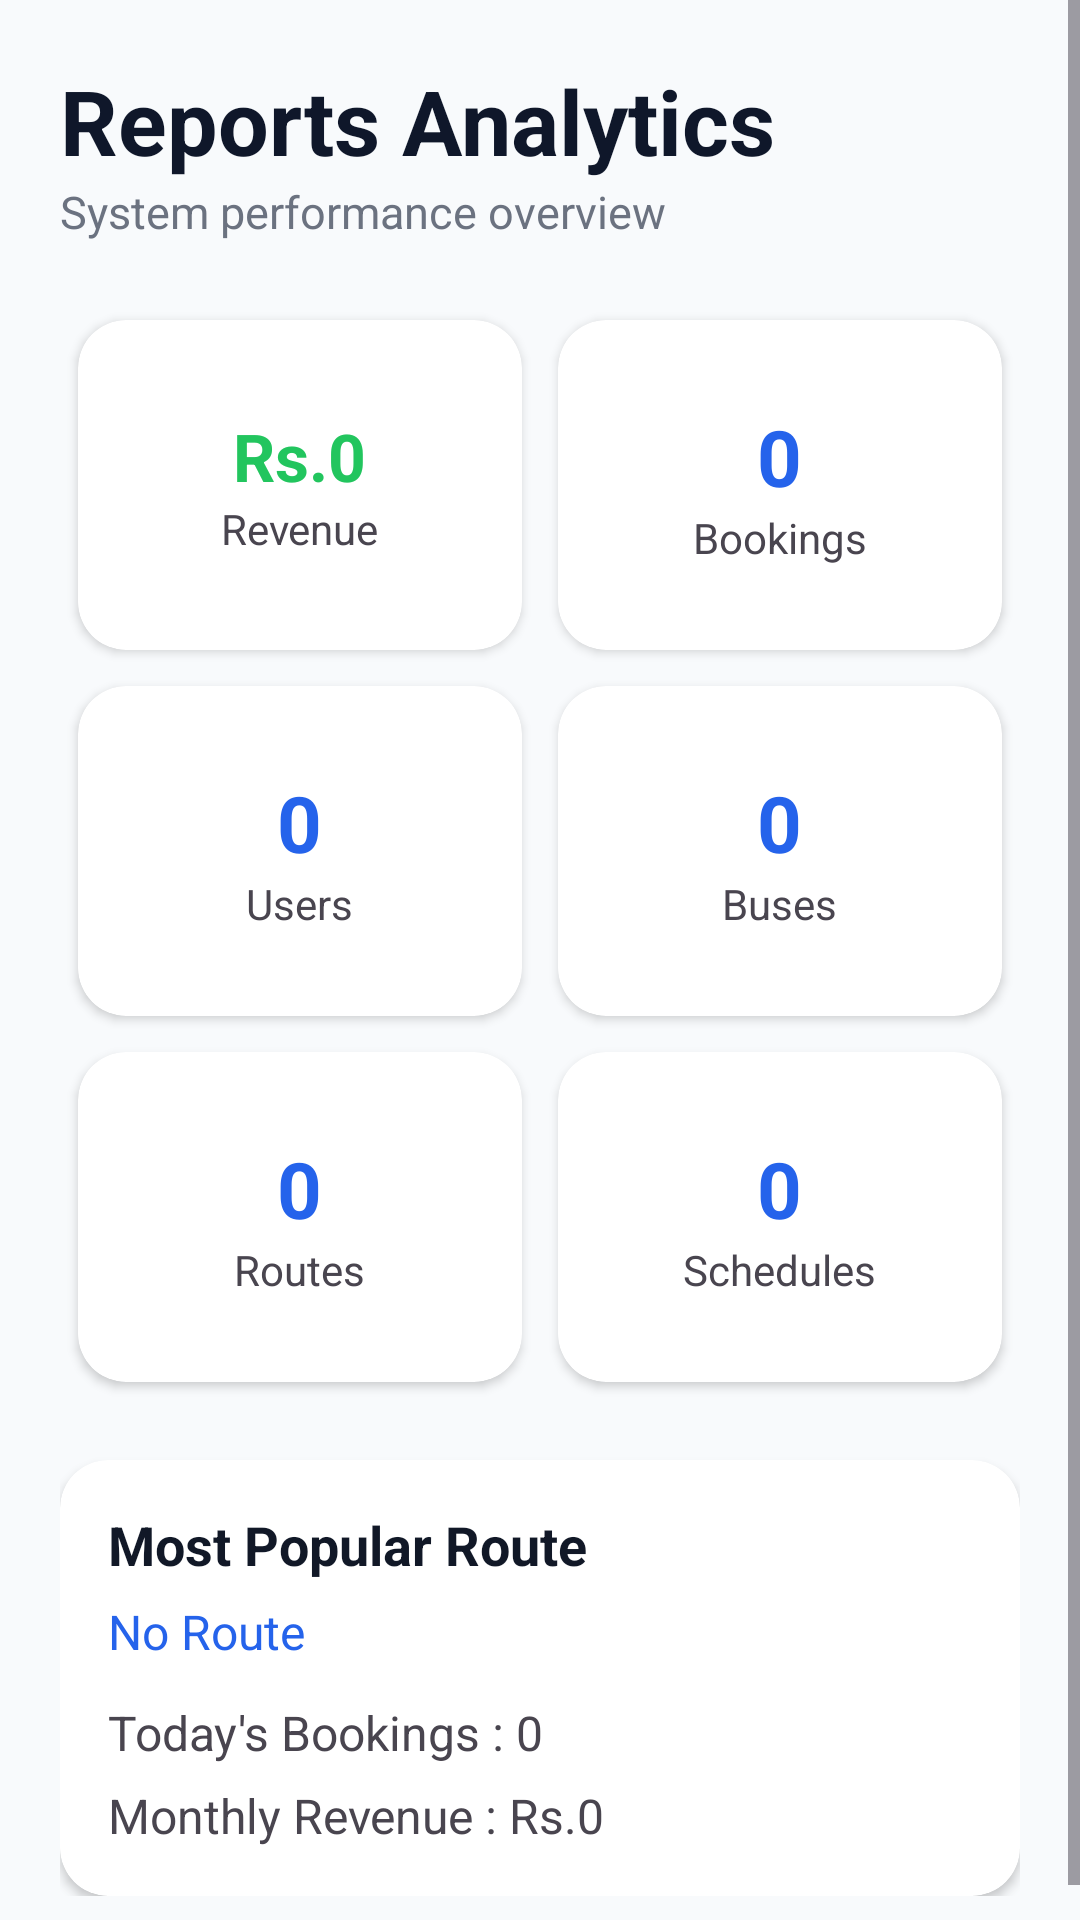

Layout XML and referenced resources for this Android screen:
<!-- AndroidManifest.xml: application theme Theme.RouteLK -->
<!-- res/layout/activity_reports.xml -->
<?xml version="1.0" encoding="utf-8"?>
<ScrollView xmlns:android="http://schemas.android.com/apk/res/android"
    xmlns:app="http://schemas.android.com/apk/res-auto"
    android:layout_width="match_parent"
    android:layout_height="match_parent"
    android:background="#F8FAFC">

    <LinearLayout
        android:layout_width="match_parent"
        android:layout_height="wrap_content"
        android:orientation="vertical"
        android:padding="20dp">

        <TextView
            android:layout_width="wrap_content"
            android:layout_height="wrap_content"
            android:text="Reports Analytics"
            android:textSize="30sp"
            android:textStyle="bold"
            android:textColor="#0F172A"/>

        <TextView
            android:layout_width="wrap_content"
            android:layout_height="wrap_content"
            android:text="System performance overview"
            android:textSize="15sp"
            android:textColor="#6B7280"
            android:layout_marginBottom="20dp"/>

        

        <LinearLayout
            android:layout_width="match_parent"
            android:layout_height="wrap_content"
            android:orientation="horizontal">

            

            <androidx.cardview.widget.CardView
                android:layout_width="0dp"
                android:layout_height="110dp"
                android:layout_weight="1"
                android:layout_margin="6dp"
                app:cardCornerRadius="16dp">

                <LinearLayout
                    android:layout_width="match_parent"
                    android:layout_height="match_parent"
                    android:gravity="center"
                    android:orientation="vertical">

                    <TextView
                        android:id="@+id/tvRevenue"
                        android:layout_width="wrap_content"
                        android:layout_height="wrap_content"
                        android:text="Rs.0"
                        android:textSize="22sp"
                        android:textStyle="bold"
                        android:textColor="#22C55E"/>

                    <TextView
                        android:layout_width="wrap_content"
                        android:layout_height="wrap_content"
                        android:text="Revenue"/>

                </LinearLayout>

            </androidx.cardview.widget.CardView>

            

            <androidx.cardview.widget.CardView
                android:layout_width="0dp"
                android:layout_height="110dp"
                android:layout_weight="1"
                android:layout_margin="6dp"
                app:cardCornerRadius="16dp">

                <LinearLayout
                    android:layout_width="match_parent"
                    android:layout_height="match_parent"
                    android:gravity="center"
                    android:orientation="vertical">

                    <TextView
                        android:id="@+id/tvBookings"
                        android:layout_width="wrap_content"
                        android:layout_height="wrap_content"
                        android:text="0"
                        android:textSize="26sp"
                        android:textStyle="bold"
                        android:textColor="#2563EB"/>

                    <TextView
                        android:layout_width="wrap_content"
                        android:layout_height="wrap_content"
                        android:text="Bookings"/>

                </LinearLayout>

            </androidx.cardview.widget.CardView>

        </LinearLayout>

        

        <LinearLayout
            android:layout_width="match_parent"
            android:layout_height="wrap_content"
            android:orientation="horizontal">

            

            <androidx.cardview.widget.CardView
                android:layout_width="0dp"
                android:layout_height="110dp"
                android:layout_weight="1"
                android:layout_margin="6dp"
                app:cardCornerRadius="16dp">

                <LinearLayout
                    android:layout_width="match_parent"
                    android:layout_height="match_parent"
                    android:gravity="center"
                    android:orientation="vertical">

                    <TextView
                        android:id="@+id/tvUsers"
                        android:layout_width="wrap_content"
                        android:layout_height="wrap_content"
                        android:text="0"
                        android:textSize="26sp"
                        android:textStyle="bold"
                        android:textColor="#2563EB"/>

                    <TextView
                        android:layout_width="wrap_content"
                        android:layout_height="wrap_content"
                        android:text="Users"/>

                </LinearLayout>

            </androidx.cardview.widget.CardView>

            

            <androidx.cardview.widget.CardView
                android:layout_width="0dp"
                android:layout_height="110dp"
                android:layout_weight="1"
                android:layout_margin="6dp"
                app:cardCornerRadius="16dp">

                <LinearLayout
                    android:layout_width="match_parent"
                    android:layout_height="match_parent"
                    android:gravity="center"
                    android:orientation="vertical">

                    <TextView
                        android:id="@+id/tvBuses"
                        android:layout_width="wrap_content"
                        android:layout_height="wrap_content"
                        android:text="0"
                        android:textSize="26sp"
                        android:textStyle="bold"
                        android:textColor="#2563EB"/>

                    <TextView
                        android:layout_width="wrap_content"
                        android:layout_height="wrap_content"
                        android:text="Buses"/>

                </LinearLayout>

            </androidx.cardview.widget.CardView>

        </LinearLayout>

        

        <LinearLayout
            android:layout_width="match_parent"
            android:layout_height="wrap_content"
            android:orientation="horizontal">

            

            <androidx.cardview.widget.CardView
                android:layout_width="0dp"
                android:layout_height="110dp"
                android:layout_weight="1"
                android:layout_margin="6dp"
                app:cardCornerRadius="16dp">

                <LinearLayout
                    android:layout_width="match_parent"
                    android:layout_height="match_parent"
                    android:gravity="center"
                    android:orientation="vertical">

                    <TextView
                        android:id="@+id/tvRoutes"
                        android:layout_width="wrap_content"
                        android:layout_height="wrap_content"
                        android:text="0"
                        android:textSize="26sp"
                        android:textStyle="bold"
                        android:textColor="#2563EB"/>

                    <TextView
                        android:layout_width="wrap_content"
                        android:layout_height="wrap_content"
                        android:text="Routes"/>

                </LinearLayout>

            </androidx.cardview.widget.CardView>

            

            <androidx.cardview.widget.CardView
                android:layout_width="0dp"
                android:layout_height="110dp"
                android:layout_weight="1"
                android:layout_margin="6dp"
                app:cardCornerRadius="16dp">

                <LinearLayout
                    android:layout_width="match_parent"
                    android:layout_height="match_parent"
                    android:gravity="center"
                    android:orientation="vertical">

                    <TextView
                        android:id="@+id/tvSchedules"
                        android:layout_width="wrap_content"
                        android:layout_height="wrap_content"
                        android:text="0"
                        android:textSize="26sp"
                        android:textStyle="bold"
                        android:textColor="#2563EB"/>

                    <TextView
                        android:layout_width="wrap_content"
                        android:layout_height="wrap_content"
                        android:text="Schedules"/>

                </LinearLayout>

            </androidx.cardview.widget.CardView>

        </LinearLayout>

        

        <androidx.cardview.widget.CardView
            android:layout_width="match_parent"
            android:layout_height="wrap_content"
            android:layout_marginTop="20dp"
            app:cardCornerRadius="16dp">

            <LinearLayout
                android:layout_width="match_parent"
                android:layout_height="wrap_content"
                android:orientation="vertical"
                android:padding="16dp">

                <TextView
                    android:layout_width="wrap_content"
                    android:layout_height="wrap_content"
                    android:text="Most Popular Route"
                    android:textStyle="bold"
                    android:textSize="18sp"
                    android:textColor="#111827"/>

                <TextView
                    android:id="@+id/tvPopularRoute"
                    android:layout_width="wrap_content"
                    android:layout_height="wrap_content"
                    android:text="No Route"
                    android:textSize="16sp"
                    android:textColor="#2563EB"
                    android:layout_marginTop="6dp"/>

                <TextView
                    android:id="@+id/tvTodayBookings"
                    android:layout_width="wrap_content"
                    android:layout_height="wrap_content"
                    android:text="Today's Bookings : 0"
                    android:textSize="16sp"
                    android:layout_marginTop="12dp"/>

                <TextView
                    android:id="@+id/tvMonthlyRevenue"
                    android:layout_width="wrap_content"
                    android:layout_height="wrap_content"
                    android:text="Monthly Revenue : Rs.0"
                    android:textSize="16sp"
                    android:layout_marginTop="6dp"/>

            </LinearLayout>

        </androidx.cardview.widget.CardView>

    </LinearLayout>

</ScrollView>
<!-- resources referenced by this layout -->
<resources>
  <style name="Theme.RouteLK" parent="Base.Theme.RouteLK" />
  <style name="Base.Theme.RouteLK" parent="Theme.Material3.DayNight.NoActionBar">
          
          <item name="colorPrimary">@color/primary</item>
          <item name="colorOnPrimary">@color/white</item>
          <item name="android:windowBackground">@color/bg_light</item>
      </style>
  <color name="primary">#2563EB</color>
  <color name="white">#FFFFFFFF</color>
  <color name="bg_light">#F8FAFC</color>
</resources>
